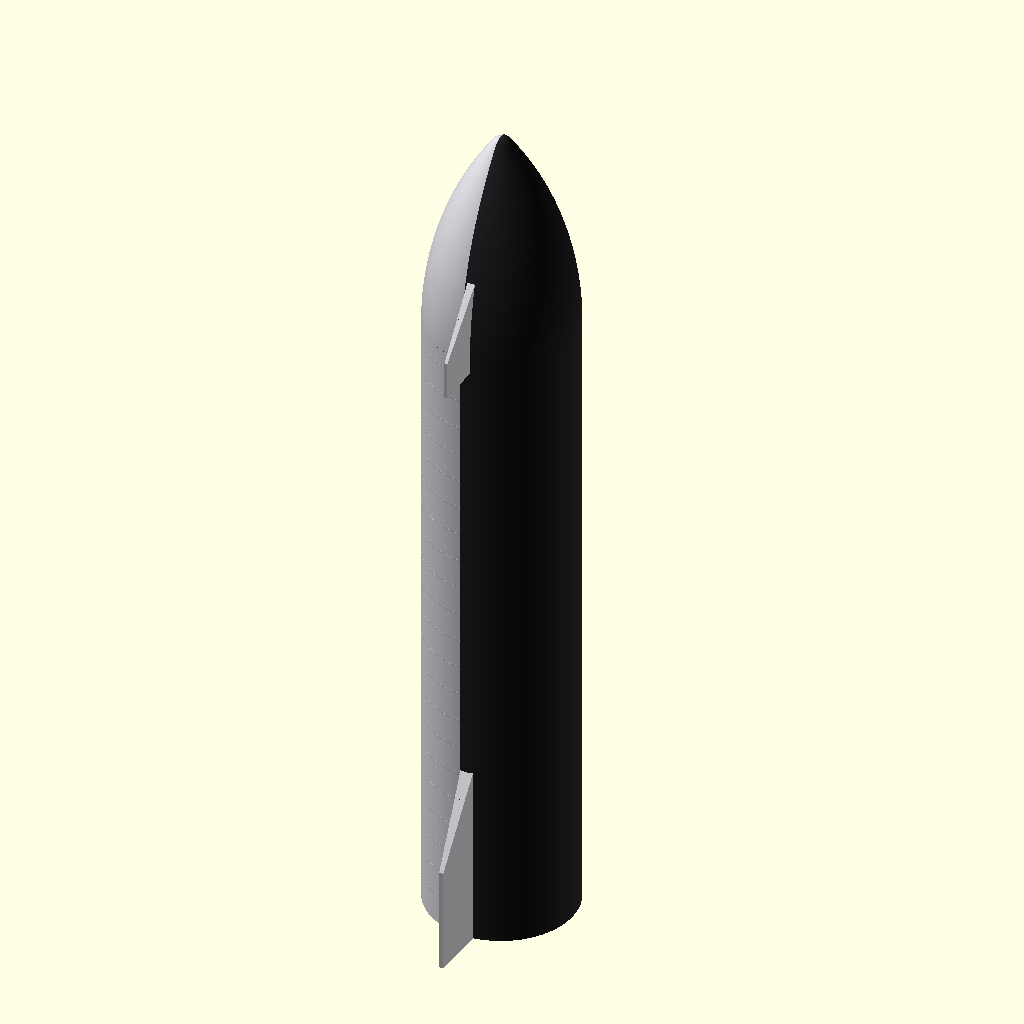
Cell 1 — every parameter at its default value.
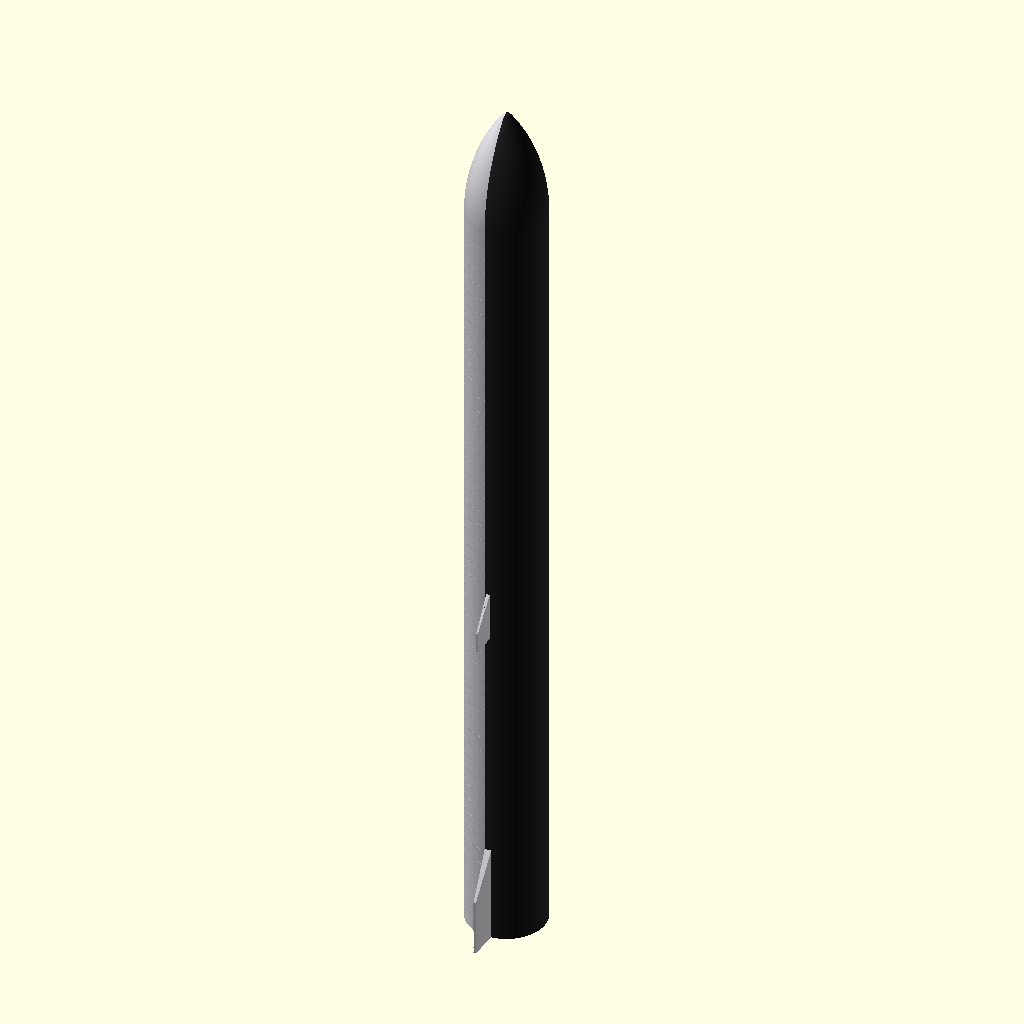
Cell 2: ship_h = 104.2 (everything else at default).
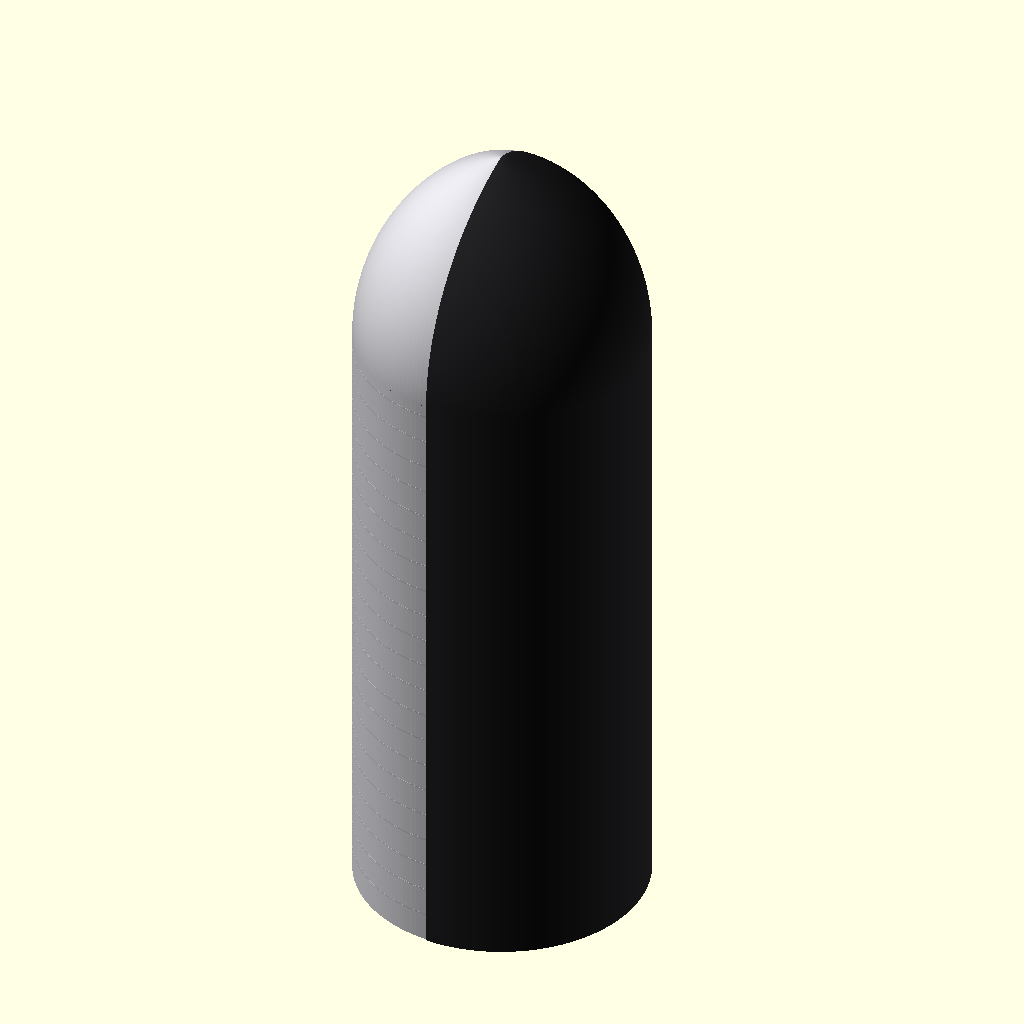
Cell 3: hull_d = 18 (everything else at default).
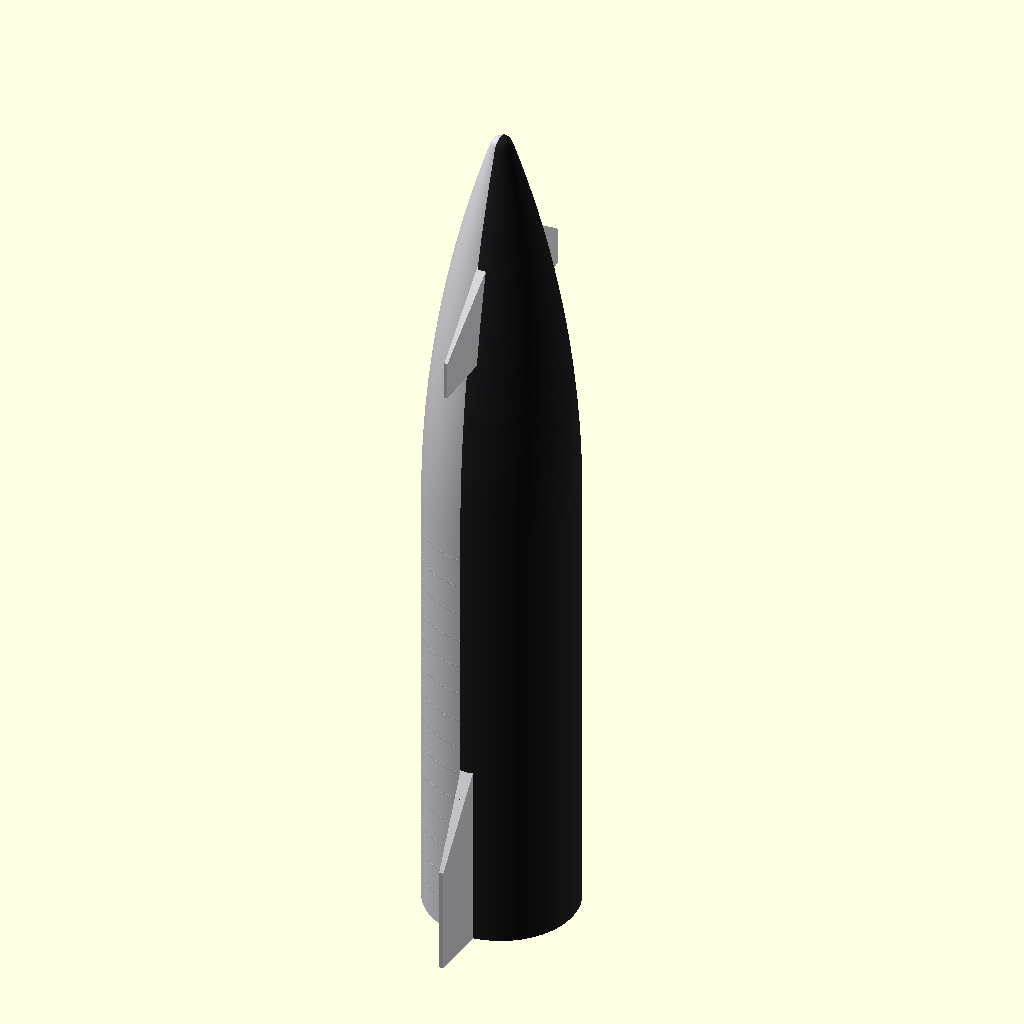
Cell 4: the same model with nose_len = 25.94.
The same orthographic view direction (rotation 55°, 0°, 25°; colour scheme Cornfield) for every cell, with the view re-fitted per cell, so scale and position can differ between cells.
OpenSCAD source file printables/starship-parametric/files/starship_parametric.scad:
// Parametric SpaceX Starship (ship only), in meters.
//
// Geometry is derived from the 2D leeward elevation by scripts/measure_2d_reference.py,
// which reads the silhouette and reports feature heights against a 9 m hull. That
// drawing came out 48.90 m tall (93.9% of the published 52.1 m), so vertical feature
// positions are scaled by DRAW_K to put the model at true spec height while keeping
// the drawn proportions. Radial dimensions are used as measured.
//
// Build previews and meshes with: python3 scripts/build_starship_cad.py

$fa = 2;
$fs = 0.25;

// ---- master dimensions ----
ship_h  = 52.1;   // published ship height
hull_d  = 9.0;    // published hull diameter
hull_r  = hull_d / 2;

DRAWN_H = 48.90;  // height the reference drawing measured out to
DRAW_K  = ship_h / DRAWN_H;

// ---- hull ----
// Spherically-blunted tangent ogive: a stretched ogive capped by a sphere so
// the tip is rounded like the real vehicle, not a sharp spike. The blunted
// apex lands at ~12.58 m, keeping the ship at its published overall height.
nose_len   = 12.97;          // ogive length before blunting
nose_tip_r = 0.60;           // radius of the spherical nose cap

ogive_R = (hull_r * hull_r + nose_len * nose_len) / (2 * hull_r);
function ogive_x(z) = sqrt(ogive_R * ogive_R - z * z) - (ogive_R - hull_r);

nose_zc = sqrt(pow(ogive_R - nose_tip_r, 2) - pow(ogive_R - hull_r, 2));
nose_yt = nose_tip_r * (ogive_R - hull_r) / (ogive_R - nose_tip_r);
nose_zt = nose_zc + sqrt(nose_tip_r * nose_tip_r - nose_yt * nose_yt);
nose_h  = nose_zc + nose_tip_r;   // blunted apex height (~12.58 m)
cyl_h   = ship_h - nose_h;        // shoulder height above base

// Nose radius at height z above the shoulder: ogive up to the tangency point,
// spherical cap above it.
function nose_x(z) =
    z <= nose_zt
        ? ogive_x(z)
        : sqrt(max(nose_tip_r * nose_tip_r - pow(z - nose_zc, 2), 0));

// weld ring seams
ring_pitch = 1.83;
ring_w     = 0.06;
ring_proud = 0.015;


// ---- flaps ----
// Planform is a right trapezoid: horizontal bottom edge, vertical outer edge up
// to the knee, then a diagonal leading edge sweeping back to the hull.
// Values re-measured directly from the v5 blueprint
// (assets/spacex-starship-2d-drawing-v5.png), which scales to exactly 52.1 m
// at a 9 m hull, so they are true meters — no DRAW_K here.
fwd_z0    = 38.8;                        // just below the shoulder
fwd_z1    = 44.7;                        // tip fades into the nose at 85.8%
fwd_span  = fwd_z1 - fwd_z0;
fwd_tip_r = 7.34;                        // 1.63x hull radius
fwd_root  = 2.40;                        // inboard of the nose wall at fwd_z1
fwd_knee  = 0.40;
fwd_thick = 0.60;   // at the hinge; blade tapers to ~30% at the outer edge

aft_z0    = 0.0;                         // bottom edge level with the base
aft_z1    = 11.5;                        // root tip at 78% of ship height
aft_span  = aft_z1 - aft_z0;
aft_tip_r = 7.97;                        // 1.77x hull radius
aft_root  = 4.45;   // embedded in the thin skirt wall — must stay outside
                    // the engine bay recess or it shows from below
aft_knee  = 0.565;
aft_thick = 0.80;   // at the hinge; blade tapers to ~30% at the outer edge

// ---- engine bay ----
// 3 sea-level Raptors clustered on the axis, 3 vacuum Raptors on an outer ring.
// Published Raptor exit diameters: sea-level 1.3 m, vacuum 2.4 m.
// Bell exit planes sit flush with the base (z=0) — nothing pokes below the
// skirt. The interior plate stays silver so the black bells read against it,
// and the skirt wall is thin so the bells fill the opening from below.
skirt_t    = 0.08;                 // radial wall thickness at the base
bay_wall_r = hull_r - skirt_t;     // 4.42 m
bay_recess = 3.00;                 // deep chamber — interior plate sits high
sl_r  = 0.65;  sl_ring  = 0.85;
vac_r = 1.20;  vac_ring = 3.15;    // outer tip at 4.35, 7 cm inside bay wall

// ---- heat shield ----
// Windward tile field as a single raised shell rather than per-tile geometry,
// which keeps the model light enough to render and slice.
tile_t     = 0.09;
tile_wrap  = 190;  // degrees of circumference covered
show_tiles = true;

steel      = [0.78, 0.78, 0.80];
steel_dark = [0.70, 0.70, 0.72];
tile_black = [0.13, 0.13, 0.14];
bay_gray   = [0.62, 0.62, 0.66];   // silver interior plate — contrast for bells
bell_black = [0.07, 0.07, 0.08];

// Outer hull surface, optionally grown by `extra` (used to build the tile shell).
module hull_solid(extra = 0) {
    r = hull_r + extra;
    union() {
        cylinder(h = cyl_h, r = r);
        translate([0, 0, cyl_h])
            rotate_extrude()
                polygon(concat(
                    [[0, 0]],
                    // sine-spaced heights cluster samples at the apex so the small
                    // spherical cap stays round instead of ending in a flat facet
                    [for (i = [0 : 128]) let (z = nose_h * sin(90 * i / 128))
                        [max(nose_x(z) + extra, 0.001), z]],
                    [[0, nose_h]]
                ));
    }
}

module hull_body() {
    color(steel)
        difference() {
            hull_solid();
            // Open the engine bay cavity — the dark bay_bulkhead plate covers
            // the ceiling so no shiny steel shows behind the bells.
            translate([0, 0, -0.01]) cylinder(h = bay_recess + 0.10, r = bay_wall_r);
        }
    color(steel_dark)
        for (z = [ring_pitch : ring_pitch : cyl_h - 0.4])
            translate([0, 0, z - ring_w / 2])
                // Annular band, not a solid disk — a disk crosses the engine
                // bay cavity and seals a phantom chamber inside the print.
                difference() {
                    cylinder(h = ring_w, r = hull_r + ring_proud);
                    translate([0, 0, -0.01])
                        cylinder(h = ring_w + 0.02, r = hull_r - 0.05);
                }
}

module heat_shield() {
    color(tile_black)
        intersection() {
            difference() {
                hull_solid(tile_t);
                hull_solid();
            }
            // wedge covering the windward side
            rotate([0, 0, -tile_wrap / 2])
                linear_extrude(height = ship_h + 1)
                    polygon(concat([[0, 0]],
                        [for (a = [0 : 5 : tile_wrap])
                            [(hull_r + 1) * cos(a), (hull_r + 1) * sin(a)]]));
        }
}

module bay_bulkhead() {
    // Silver interior plate closing the bay ceiling. Exported as its own mesh
    // so the viewer can light it separately from the outer hull. Slightly
    // oversized (radius into the skirt wall, top past the cavity cut) so the
    // one-piece union has real overlaps — exact tangency left sealed void
    // shells in the print mesh.
    color(bay_gray)
        translate([0, 0, bay_recess - 0.15])
            cylinder(h = 0.30, r = bay_wall_r + 0.04);
}

module engine_bells() {
    // Truncated cones, large exit facing -Z, exit planes flush with the base
    // (z=0) — the bells never protrude below the skirt.
    // Clocking matches the on-orbit aft reference: one RVac toward +X and the
    // SL cluster rotated 60 deg so it nests between the vacuum bells.
    // Real Raptor heights: RVac ~4.6 m, sea-level ~3.1 m — so the SL bells are
    // ~2/3 the height of the RVacs, which span the full bay depth.
    vac_h = bay_recess - 0.15;
    sl_h  = vac_h * 3.1 / 4.6;
    color(bell_black) {
        for (a = [60, 180, 300])
            translate([sl_ring * cos(a), sl_ring * sin(a), 0]) {
                cylinder(h = sl_h, r1 = sl_r, r2 = sl_r * 0.45);
                // Mount stem up into the thrust plate — without it the short
                // SL bells touch nothing and fall out of a one-piece print.
                translate([0, 0, sl_h - 0.01])
                    cylinder(h = vac_h - sl_h + 0.06, r = sl_r * 0.30);
            }
        for (a = [0, 120, 240])
            translate([vac_ring * cos(a), vac_ring * sin(a), 0])
                // +0.05 overlap into the plate — exact tangency is fragile in
                // boolean union and slicing.
                cylinder(h = vac_h + 0.05, r1 = vac_r, r2 = vac_r * 0.40);
    }
}

module engine_bay() {
    bay_bulkhead();
    engine_bells();
}

// Flat plate in the x-z plane, extruded through y. The root edge sits inside
// the hull so the union is watertight, and the swept leading edge terminates at
// top_x, which the caller puts just under the hull surface at the flap's top --
// otherwise the tip buries itself in the hull and the flap ends up shorter than
// specified.
module flap(span, root_x, tip_x, top_x, knee, thick) {
    intersection() {
        rotate([90, 0, 0])
            translate([0, 0, -thick])
                linear_extrude(height = 2 * thick)
                    polygon([
                        [root_x, 0],
                        [tip_x, 0],
                        [tip_x, span * knee],
                        [top_x, span],
                        [root_x, span]
                    ]);
        // blade taper: full thickness at the hinge, ~30% at the outer edge
        translate([0, 0, -0.1])
            linear_extrude(height = span + 0.2)
                polygon([
                    [root_x - 0.1, -thick / 2],
                    [tip_x + 0.1, -thick * 0.15],
                    [tip_x + 0.1,  thick * 0.15],
                    [root_x - 0.1,  thick / 2]
                ]);
    }
}

// Flaps straddle the windward/leeward boundary at +-90 deg from the tile field
// centerline, which is why both show edge-on in the reference elevation.
// Hull radius at any height, so a flap's leading edge can be made to die into
// the surface instead of vanishing inside it.
function hull_radius_at(z) = z <= cyl_h ? hull_r : nose_x(z - cyl_h);

bite = 0.05;  // how far the leading edge tucks under the skin

module flaps_all() {
    for (s = [90, 270]) rotate([0, 0, s]) {
        translate([0, 0, aft_z0])
            flap(aft_span, aft_root, aft_tip_r,
                 hull_radius_at(aft_z1) - bite, aft_knee, aft_thick);
        translate([0, 0, fwd_z0])
            flap(fwd_span, fwd_root, fwd_tip_r,
                 hull_radius_at(fwd_z1) - bite, fwd_knee, fwd_thick);
    }
}

module flaps() {
    color(steel) flaps_all();
}

// The tile field is centered on +X, and the flaps straddle the boundary at
// +-90 deg, so each flap's windward half is exactly its x>0 half. Split the
// flaps there so the windward halves can carry the tile color/texture.
FLAP_CUT = 200;
module flaps_steel() {
    color(steel)
        difference() {
            flaps_all();
            translate([0, -FLAP_CUT / 2, -FLAP_CUT / 4])
                cube([FLAP_CUT, FLAP_CUT, FLAP_CUT]);
        }
}

module flaps_tiles() {
    color(tile_black)
        intersection() {
            flaps_all();
            translate([0, -FLAP_CUT / 2, -FLAP_CUT / 4])
                cube([FLAP_CUT, FLAP_CUT, FLAP_CUT]);
        }
}

module starship(tiles = show_tiles) {
    // Single solid for STL/3MF print export (OpenSCAD otherwise emits N volumes).
    union() {
        hull_body();
        engine_bay();
        flaps();
        if (tiles) heat_shield();
    }
}

starship();
Parameter table extracted from the source (name, type, default, range or options):
ship_h: number, default 52.1
hull_d: number, default 9
DRAWN_H: number, default 48.9
nose_len: number, default 12.97
nose_tip_r: number, default 0.6
